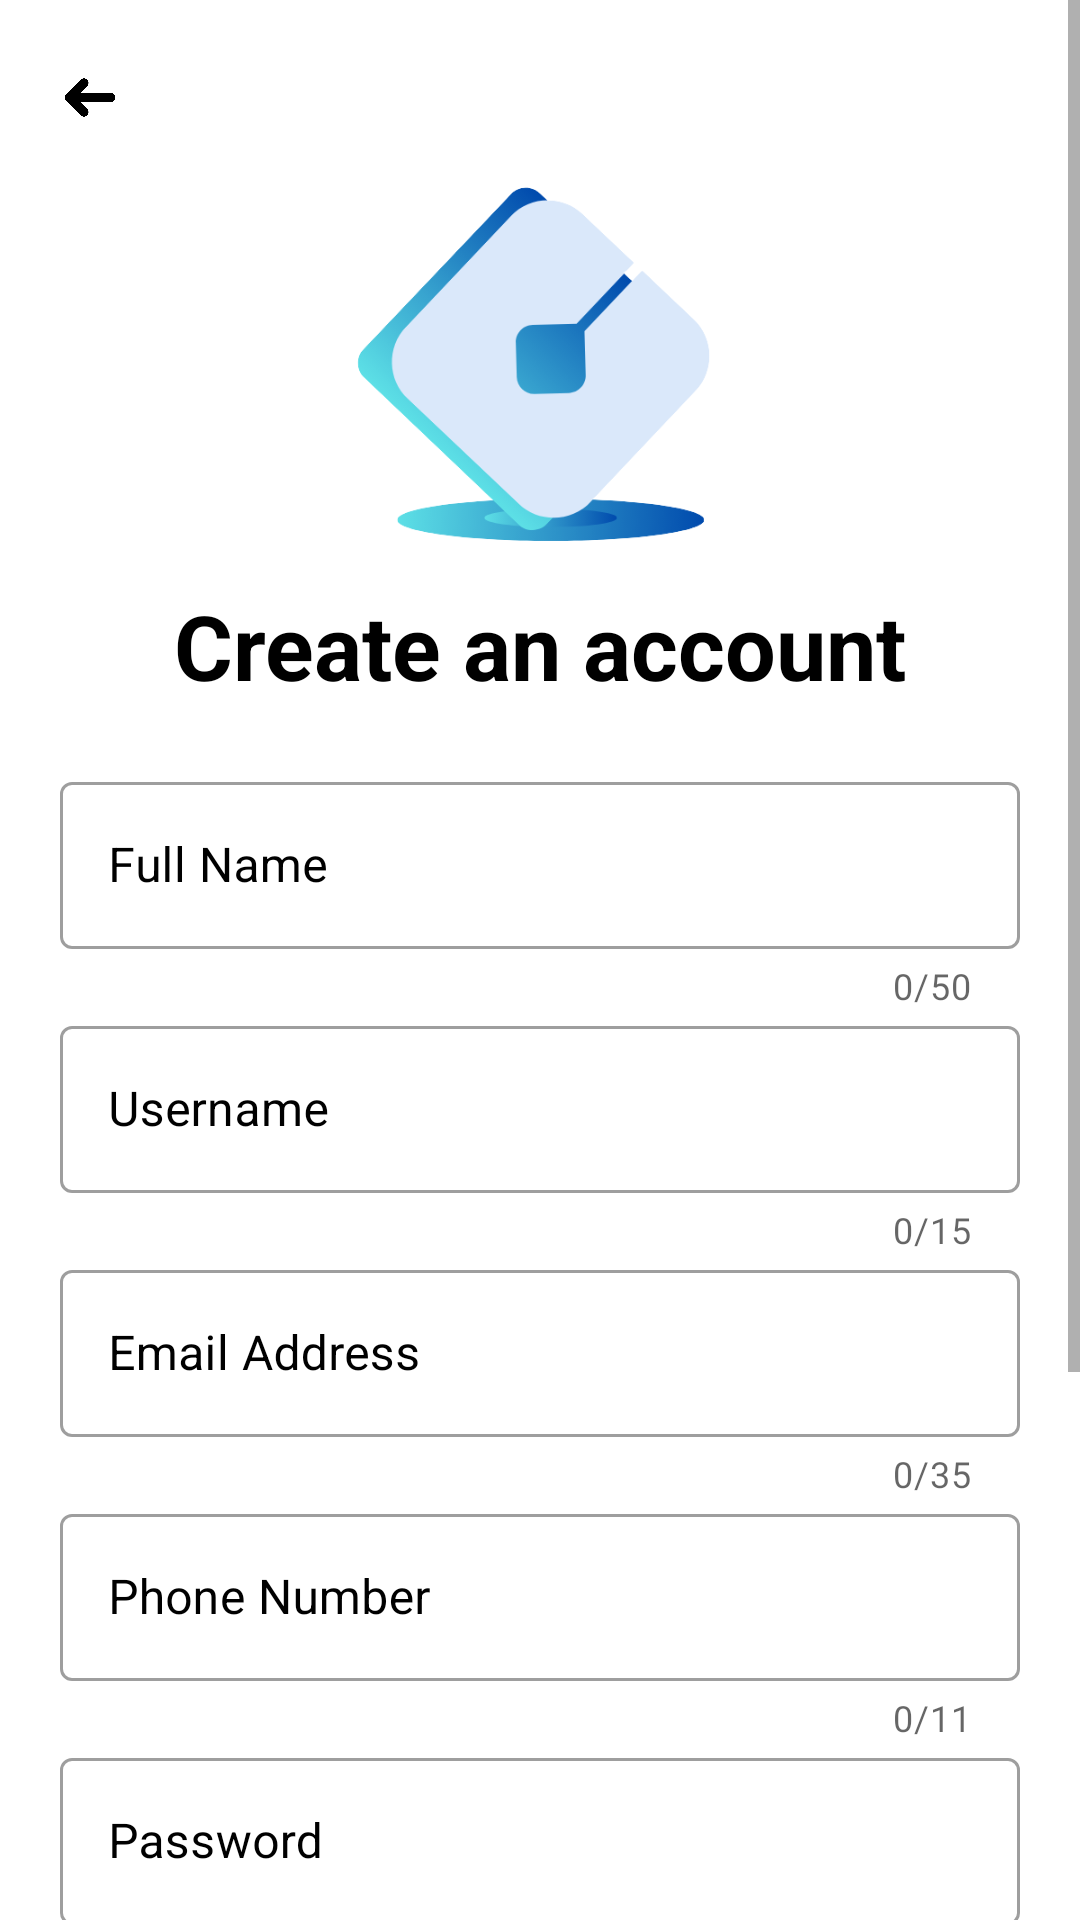

Write the Android layout XML for this screen, with the resource values it uses.
<!-- AndroidManifest.xml: application theme Theme.IFind -->
<!-- res/layout/activity_sign_up.xml -->
<?xml version="1.0" encoding="utf-8"?>
<ScrollView xmlns:android="http://schemas.android.com/apk/res/android"
    xmlns:app="http://schemas.android.com/apk/res-auto"
    xmlns:tools="http://schemas.android.com/tools"
    android:layout_width="match_parent"
    android:layout_height="match_parent"
    android:orientation="vertical"
    android:background="@color/white"
    tools:context=".SignUpActivity">
    <LinearLayout
        android:layout_width="match_parent"
        android:layout_height="wrap_content"
        android:orientation="vertical"
        android:background="@color/white"
        android:padding="20dp">

        <ImageView
            android:id="@+id/back"
            android:layout_width="20dp"
            android:layout_height="25dp"
            app:srcCompat="@drawable/backbutton"
            android:layout_gravity="left" />

        <ImageView
            android:id="@+id/imageView"
            android:layout_width="150dp"
            android:layout_height="150dp"
            app:srcCompat="@drawable/new_logo_icon"
            android:layout_gravity="center"/>



        <TextView
            android:id="@+id/textView2"
            android:layout_width="match_parent"
            android:layout_height="wrap_content"
            android:text="@string/sign_up"
            android:textStyle="bold"
            android:textColor="@color/black"
            android:textSize="30sp"
            android:textAlignment="center"/>

        <LinearLayout
            android:layout_width="match_parent"
            android:layout_height="wrap_content"
            android:layout_marginTop="20dp"
            android:layout_marginBottom="20dp"
            android:orientation="vertical">


            <com.google.android.material.textfield.TextInputLayout
                android:layout_width="match_parent"
                android:layout_height="wrap_content"
                android:id="@+id/signUp_fname"
                android:hint="@string/sign_up_fname"
                android:textColorHint="@color/black"
                app:counterEnabled="true"
                app:counterMaxLength="50"
                app:endIconMode="clear_text"
                app:endIconTint="@color/black"
                style="@style/Widget.MaterialComponents.TextInputLayout.OutlinedBox">

                <com.google.android.material.textfield.TextInputEditText
                    android:layout_width="match_parent"
                    android:layout_height="wrap_content"
                    android:inputType="text"
                    android:maxLength="51">

                </com.google.android.material.textfield.TextInputEditText>
            </com.google.android.material.textfield.TextInputLayout>
            <com.google.android.material.textfield.TextInputLayout
                android:layout_width="match_parent"
                android:layout_height="wrap_content"
                android:id="@+id/signUp_username"
                android:hint="@string/sign_up_username"
                android:textColorHint="@color/black"
                app:counterEnabled="true"
                app:counterMaxLength="15"
                android:transitionName="username"
                app:endIconMode="clear_text"
                app:endIconTint="@color/black"
                style="@style/Widget.MaterialComponents.TextInputLayout.OutlinedBox">

                <com.google.android.material.textfield.TextInputEditText
                    android:layout_width="match_parent"
                    android:layout_height="wrap_content"
                    android:inputType="textLongMessage"
                    android:maxLength="16">

                </com.google.android.material.textfield.TextInputEditText>
            </com.google.android.material.textfield.TextInputLayout>
            <com.google.android.material.textfield.TextInputLayout
                android:layout_width="match_parent"
                android:layout_height="wrap_content"
                android:id="@+id/signUp_email"
                android:hint="@string/sign_up_email"
                android:textColorHint="@color/black"
                app:counterEnabled="true"
                app:counterMaxLength="35"
                app:endIconMode="clear_text"
                app:endIconTint="@color/black"
                style="@style/Widget.MaterialComponents.TextInputLayout.OutlinedBox">

                <com.google.android.material.textfield.TextInputEditText
                    android:layout_width="match_parent"
                    android:layout_height="wrap_content"
                    android:inputType="textLongMessage"
                    android:maxLength="36">

                </com.google.android.material.textfield.TextInputEditText>
            </com.google.android.material.textfield.TextInputLayout>
            <com.google.android.material.textfield.TextInputLayout
                android:layout_width="match_parent"
                android:layout_height="wrap_content"
                android:id="@+id/signUp_phonenum"
                android:hint="@string/sign_up_phonenum"
                android:textColorHint="@color/black"
                app:counterEnabled="true"
                app:counterMaxLength="11"
                app:endIconMode="clear_text"
                app:endIconTint="@color/black"
                style="@style/Widget.MaterialComponents.TextInputLayout.OutlinedBox">

                <com.google.android.material.textfield.TextInputEditText
                    android:layout_width="match_parent"
                    android:layout_height="wrap_content"
                    android:inputType="number"
                    android:maxLength="12">

                </com.google.android.material.textfield.TextInputEditText>
            </com.google.android.material.textfield.TextInputLayout>
            <com.google.android.material.textfield.TextInputLayout
                android:layout_width="match_parent"
                android:layout_height="wrap_content"
                android:id="@+id/signUp_pass"
                android:hint="@string/sign_up_pass"
                android:textColorHint="@color/black"
                app:counterEnabled="true"
                app:counterMaxLength="25"
                android:transitionName="password"
                app:endIconMode="clear_text"
                app:endIconTint="@color/black"
                style="@style/Widget.MaterialComponents.TextInputLayout.OutlinedBox">

                <com.google.android.material.textfield.TextInputEditText
                    android:layout_width="match_parent"
                    android:layout_height="wrap_content"
                    android:inputType="textPassword"
                    android:maxLength="26">

                </com.google.android.material.textfield.TextInputEditText>
            </com.google.android.material.textfield.TextInputLayout>
            <com.google.android.material.textfield.TextInputLayout
                android:layout_width="match_parent"
                android:layout_height="wrap_content"
                android:id="@+id/confirmPass"
                android:hint="@string/confirm_pass"
                android:textColorHint="@color/black"
                app:counterEnabled="true"
                app:counterMaxLength="25"
                android:transitionName="password"
                app:endIconMode="clear_text"
                app:endIconTint="@color/black"
                style="@style/Widget.MaterialComponents.TextInputLayout.OutlinedBox">

                <com.google.android.material.textfield.TextInputEditText
                    android:layout_width="match_parent"
                    android:layout_height="wrap_content"
                    android:inputType="textPassword"
                    android:maxLength="26">

                </com.google.android.material.textfield.TextInputEditText>
            </com.google.android.material.textfield.TextInputLayout>


        </LinearLayout>

        <Button
            android:layout_width="match_parent"
            android:layout_height="wrap_content"
            android:id="@+id/regForm"
            android:text="@string/sign_up_submit"
            android:textAlignment="center"
            android:background="#293CE2"
            android:textColor="@color/white"
            android:transitionName="sign_In"/>

        <TextView
            android:layout_width="match_parent"
            android:layout_height="wrap_content"
            android:id="@+id/textView3"
            android:textColor="@color/black"
            android:textSize="14sp"
            android:layout_gravity="left"
            android:paddingTop="30dp"
            android:text="@string/sign_in_acc"
            android:elevation="0dp"
            android:transitionName="text"/>
        <Button
            android:layout_width="300dp"
            android:id="@+id/sign_In"
            android:layout_height="wrap_content"
            android:background="#00000000"
            android:textSize="12sp"
            android:textColor="#293CE2"
            android:text="@string/acc_signIn"
            android:layout_gravity="left"
            android:elevation="0dp"
            android:layout_marginTop="-33dp"
            android:layout_marginLeft="38dp"
            android:transitionName="sign_Up"/>

        <ProgressBar
            android:layout_width="wrap_content"
            android:layout_height="wrap_content"
            android:id="@+id/progressBar"
            android:layout_gravity="center"
            android:elevation="10dp"
            android:visibility="gone"/>

    </LinearLayout>
</ScrollView>
<!-- resources referenced by this layout -->
<resources>
  <color name="black">#FF000000</color>
  <color name="white">#FFFFFF</color>
  <!-- drawable backbutton: png bitmap (drawable, 11499 bytes) -->
  <!-- drawable new_logo_icon: png bitmap (drawable, 37206 bytes) -->
  <string name="acc_signIn">Sign In</string>
  <string name="confirm_pass">Confirm Password</string>
  <string name="sign_in_acc">Already have an account?</string>
  <string name="sign_up">Create an account</string>
  <string name="sign_up_email">Email Address</string>
  <string name="sign_up_fname">Full Name</string>
  <string name="sign_up_pass">Password</string>
  <string name="sign_up_phonenum">Phone Number</string>
  <string name="sign_up_submit">Submit</string>
  <string name="sign_up_username">Username</string>
  <style name="Theme.IFind" parent="Theme.MaterialComponents.DayNight.NoActionBar">
          
          <item name="colorPrimary">#293CE2</item>
          <item name="colorPrimaryVariant">@color/purple_700</item>
          <item name="colorOnPrimary">@color/white</item>
          
          <item name="colorSecondary">@color/teal_200</item>
          <item name="colorSecondaryVariant">@color/teal_700</item>
          <item name="colorOnSecondary">@color/black</item>
          
          <item name="android:statusBarColor">#293CE2</item>
          
      </style>
  <color name="purple_700">#FF3700B3</color>
  <color name="teal_200">#FF03DAC5</color>
  <color name="teal_700">#FF018786</color>
</resources>
